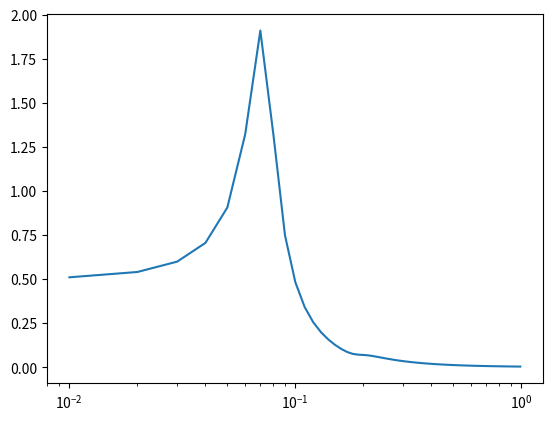

Recreate this plot in Python.
#!/usr/bin/env python3
# -*- coding: utf-8 -*-
"""
Created on Sun Sep  1 14:05:29 2024

@author: kerem
"""

import numpy as np
from sympy.abc import t
import sympy as smp
import sympy.physics.mechanics as mech
from sympy.solvers import solve
from scipy import signal
import matplotlib.pyplot as plt


def make_state_matrix_A(state_vars, state_diffs, sols):
    # State matrix

    matrix = []
    for state_diff in state_diffs:
        # Each row corresponds to the differential of a state variable
        # as listed in state_diffs
        # e.g. x1_t, x1_tt, x2_t, x2_tt

        # find coefficients of each state variable
        if state_diff in state_vars:
            coeffs = [int(state_vars[i] == state_diff)
                      for i in range(len(state_vars))]
        else:
            coeffs = [sols[state_diff].coeff(state_var)
                      for state_var in state_vars]

        matrix.append(coeffs)

    return smp.Matrix(matrix)


def make_state_matrix_B(state_diffs, input_vars, sols):
    # Input matrix

    matrix = []
    for state_diff in state_diffs:
        # Each row corresponds to the differential of a state variable
        # as listed in state_diffs
        # e.g. x1_t, x1_tt, x2_t, x2_tt

        # find coefficients of each state variable
        coeffs = [sols[state_diff].coeff(input_var)
                  for input_var in input_vars]

        matrix.append(coeffs)

    return smp.Matrix(matrix)


M1, M2 = smp.symbols("M(1:3)", real=True, positive=True)
K1, K2, K3 = smp.symbols("K(1:4)", real=True, positive=True)
R1, R2 = smp.symbols("R_1, R_2", real=True, positive=True)

# Dynamic symbols
x1, x2 = mech.dynamicsymbols("x(1:3)")
F_in = mech.dynamicsymbols("F_in", real=True)

# Derivatives
x1_t, x1_tt = smp.diff(x1, t), smp.diff(x1, t, t)
x2_t, x2_tt = smp.diff(x2, t), smp.diff(x2, t, t)

eqns = [

    (  F_in
     - M1 * x1_tt
     - K1 * x1
     - R1 * x1_t
     - K2 * (x1 - x2)
     - R2 * (x1_t - x2_t)
     ),

    (- M2 * x2_tt
     - K2 * (x2 - x1)
     - K3 * x2
     - R2 * (x2_t - x1_t)
     ),

]

state_vars = [x1, x1_t, x2, x2_t]

# define input variables
input_vars = [F_in]

# define state differentials
state_diffs = [var.diff() for var in state_vars]

# solve for state differentials
# heavy task, slow
sols = solve(
    eqns, [var for var in state_diffs if var not in state_vars], as_dict=True)
if len(sols) == 0:
    raise RuntimeError("No solution found for the equation.")

# correction to exact variables in solutions
sols[x1_t] = x1_t
sols[x2_t] = x2_t

# SS model with symbols
ss_matrices_sym = {
    "A": make_state_matrix_A(state_vars, state_diffs, sols),  # system matrix
    "B": make_state_matrix_B(state_diffs, input_vars, sols),  # input matrix
    "C": dict(),
    "D": np.zeros(1),  # no feedforward
    }

for i, state_var in enumerate(state_vars):
    ss_c = np.zeros(4)
    ss_c[i] = 1
    ss_matrices_sym["C"][state_var] = ss_c

symbols = {key: val for (key, val) in locals().items() if isinstance(val, smp.Symbol)}


# ---- Ready to substitute values into SS model

symbols_to_values = {
    M1: 9,
    K1: 1,
    R1: 1,
    
    M2: 3,
    K2: 2,
    R2: 1,
    
    K3: 2,
    }

ss_matrices = {
    "A": np.array(ss_matrices_sym["A"].subs(symbols_to_values)).astype(float),
    "B": np.array(ss_matrices_sym["B"].subs(symbols_to_values)).astype(float),
    "C": ss_matrices_sym["C"],  # no symbols here already
    "D": ss_matrices_sym["D"],  # no symbols here already
    }


ss_model = signal.StateSpace(*[ss_matrices["A"],
                              ss_matrices["B"],
                              ss_matrices["C"][x1],
                              ss_matrices["D"]],
                              )
freqs = np.arange(1, 100) / 100
w, x1 = signal.freqresp(ss_model, w=2*np.pi*freqs)
plt.semilogx(freqs, np.abs(x1))
